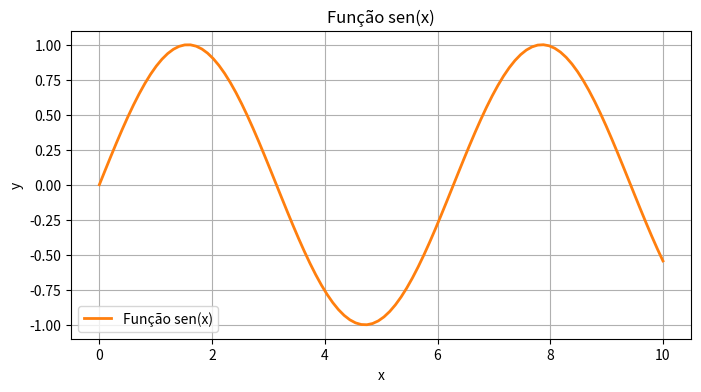

Here is the Python script that generated this plot:
import numpy as np
import matplotlib.pyplot as plt

x = np.linspace(0, 10, 100) #100 valores entre 0 e 10
y = np.sin(x)

#plotando o gráfico:
plt.figure(figsize=(8,4))
plt.plot(x, y, label = 'Função sen(x)', color = 'C1', linewidth = 2)
plt.title('Função sen(x)')
plt.xlabel('x')
plt.ylabel('y')
plt.grid(True)
plt.legend()
plt.show()